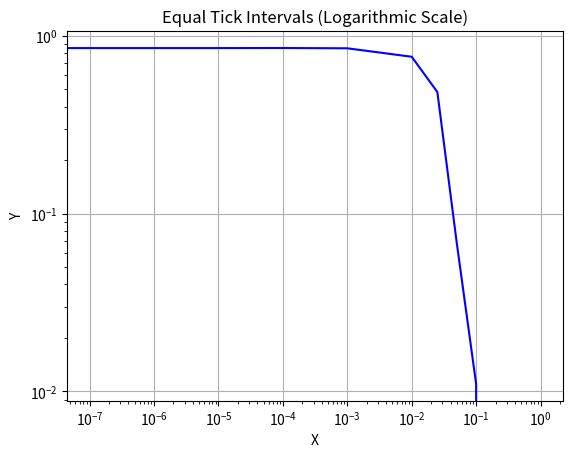

Source code (Python):
import matplotlib.pyplot as plt
ious = [0.8535253826773985, 0.8535253826773985, 0.8535253826773985, 0.8534867284894054, 0.8542592104878121,
        0.8510948167074027, 0.7629087650627254, 0.483047846838091, 0.06850023888412654, 0.011011978536004266,
        0.0]

noises = [0., 1e-7 , 1e-6 , 1e-5, 1e-4, 1e-3, 1e-2, 2.5e-2, 5e-2, 1e-1, 1]
# plt.plot(noises, ious)
plt.plot(noises, ious, color='blue', label='iou')
plt.xscale('log')
plt.yscale('log')

# Set labels and title
plt.xlabel("X")
plt.ylabel("Y")
plt.title("Equal Tick Intervals (Logarithmic Scale)")
plt.grid()
# Display the plot
plt.show()
